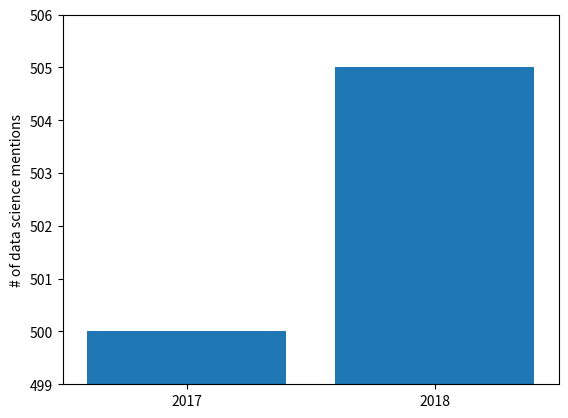

Source code (Python):
from matplotlib import pyplot as plt

mentions = [500, 505]
years = [2017, 2018]

plt.bar(years, mentions, 0.8)
plt.xticks(years)
plt.ylabel('# of data science mentions')

plt.ticklabel_format(useOffset=False)

# misleading
plt.axis([2016.5, 2018.5, 499, 506])
plt.show()